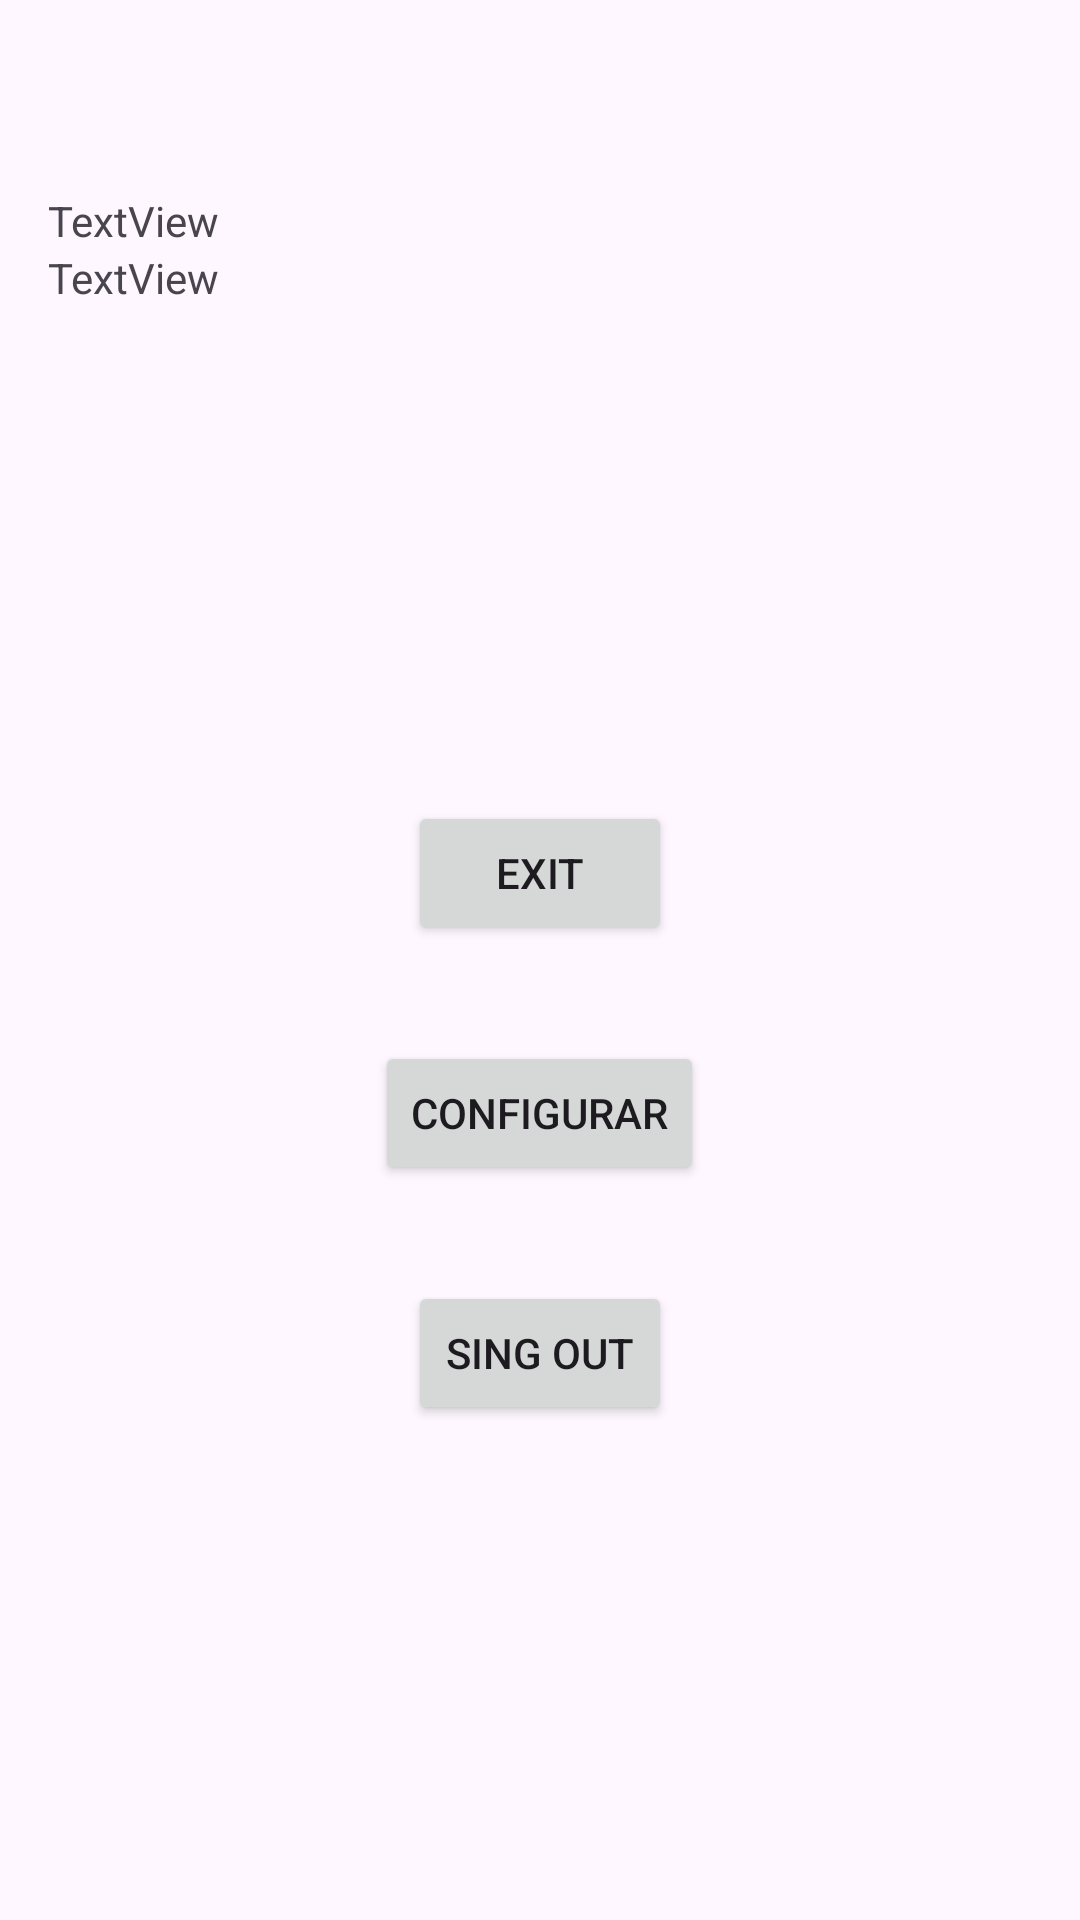

Reconstruct the res/layout file that produces this screen, plus the resources it refers to.
<!-- AndroidManifest.xml: application theme Theme.HotelQuestoRico -->
<!-- res/layout/activity_analytics.xml -->
<?xml version="1.0" encoding="utf-8"?>
<LinearLayout xmlns:android="http://schemas.android.com/apk/res/android"
    xmlns:app="http://schemas.android.com/apk/res-auto"
    xmlns:tools="http://schemas.android.com/tools"
    android:layout_width="match_parent"
    android:layout_height="match_parent"
    android:orientation="vertical"
    tools:context=".AnalyticsActivity">

    <ImageView
        android:id="@+id/imageUser"
        android:layout_width="64dp"
        android:layout_height="64dp"
        android:layout_marginStart="16dp"/>

    <TextView
        android:id="@+id/nameUser"
        android:layout_width="match_parent"
        android:layout_height="wrap_content"
        android:text="TextView"
        android:layout_marginStart="16dp"/>

    <TextView
        android:id="@+id/emailUser"
        android:layout_width="match_parent"
        android:layout_height="wrap_content"
        android:text="TextView"
        android:layout_marginStart="16dp"/>
    <LinearLayout
        android:layout_width="match_parent"
        android:layout_height="wrap_content"
        android:gravity="center"
        android:orientation="vertical"
        android:layout_weight="1">
        <Button
            android:id="@+id/exit"
            android:layout_width="wrap_content"
            android:layout_height="wrap_content"
            android:text="exit"/>

        <Button
            android:id="@+id/config"
            android:layout_width="wrap_content"
            android:layout_height="wrap_content"
            android:layout_marginTop="32dp"
            android:text="Configurar" />

        <Button
            android:id="@+id/singOut"
            android:layout_width="wrap_content"
            android:layout_height="wrap_content"
            android:layout_marginTop="32dp"
            android:text="Sing out" />

    </LinearLayout>
</LinearLayout>
<!-- resources referenced by this layout -->
<resources>
  <style name="Theme.HotelQuestoRico" parent="Base.Theme.HotelQuestoRico" />
  <style name="Base.Theme.HotelQuestoRico" parent="Theme.Material3.DayNight.NoActionBar">
          
          
      </style>
</resources>
